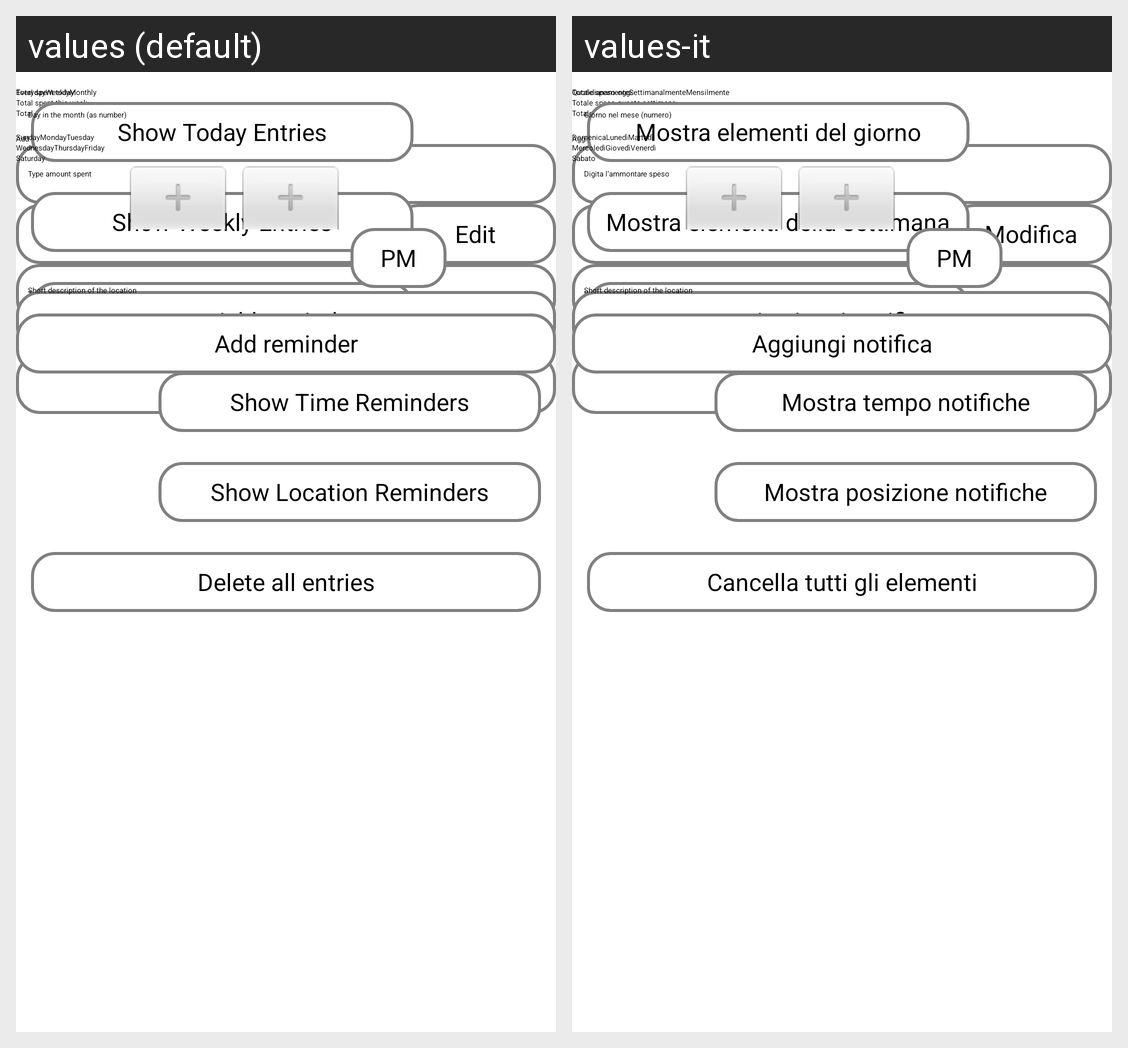

This grid shows one Android layout under two languages. Give, for every string resource on the screen, its name, the default text and each shown locale's text.
Android screen res/layout/main.xml rendered under 2 locales, left to right: values (default), values-it. Device: Nexus 5 (rendered at 1080×1920; each locale shown at half size, 540×960, under a caption strip naming it); theme Theme.Styled.
Strings drawn on this screen, with the default value and each locale's value (text and hints the layout hard-codes, and strings that could not be matched under every locale, appear in the picture but are not listed):

textViewSpentTodayText
  values: Total spent today:
  values-it: Totale speso oggi:

textViewSpentWeekText
  values: Total spent this week:
  values-it: Totale speso questa settimana:

textViewSpentMonthText
  values: Total spent this month:
  values-it: Totale speso questo mese:

textViewAddEntryText
  values: Add an entry
  values-it: Aggiungi un elemento

editTextQuickAddAmountHint
  values: Type amount spent
  values-it: Digita l’ammontare speso

buttonCategoriesEditText
  values: Edit
  values-it: Modifica

editTextCommentHint
  values: Type comment (optional)
  values-it: Digita un commento (opzionale)

buttonQuickAddInsertText
  values: Add entry
  values-it: Aggiungi elemento

buttonShowTodayEntriesText
  values: Show Today Entries
  values-it: Mostra elementi del giorno

buttonShowWeeklyEntriesText
  values: Show Weekly Entries
  values-it: Mostra elementi della settimana

buttonShowMonthEntriesText
  values: Show Monthly Entries
  values-it: Mostra elementi del mese

buttonShowTimeReminderEntriesText
  values: Show Time Reminders
  values-it: Mostra tempo notifiche

buttonShowLocationReminderEntriesText
  values: Show Location Reminders
  values-it: Mostra posizione notifiche

buttonDeleteAllEnteriesText
  values: Delete all entries
  values-it: Cancella tutti gli elementi

radioButtonEverydayText
  values: Everyday
  values-it: Quotidianamente

radioButtonWeeklyText
  values: Weekly
  values-it: Settimanalmente

radioButtonMonthlyText
  values: Monthly
  values-it: Mensilmente

editTextDayInMonthHint
  values: Day in the month (as number)
  values-it: Giorno nel mese (numero)

checkBoxSundayText
  values: Sunday
  values-it: Domenica

checkBoxMondayText
  values: Monday
  values-it: Lunedì

checkBoxTuesdayText
  values: Tuesday
  values-it: Martedì

checkBoxWednesdayText
  values: Wednesday
  values-it: Mercoledì

checkBoxThursdayText
  values: Thursday
  values-it: Giovedì

checkBoxFridayText
  values: Friday
  values-it: Venerdì

checkBoxSaturdayText
  values: Saturday
  values-it: Sabato

buttonAddReminderText
  values: Add reminder
  values-it: Aggiungi notifica

editTextLocationNameHint
  values: Short description of the location
  values-it: Short description of the location
